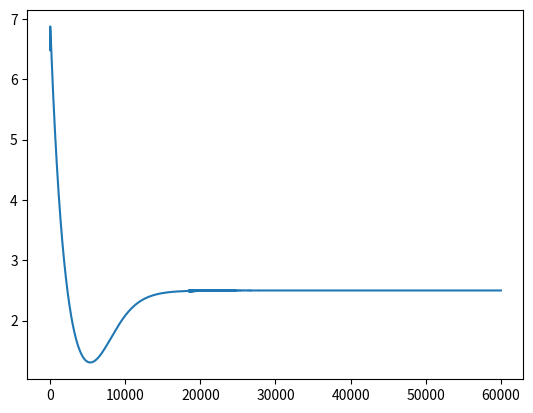

Reproduce this figure in Python.
import numpy as np
from matplotlib import pyplot as plt

## Hyperparameters ##

K           = 5000      # stiffness coefficient 
B           = 50        # damping coefficient
t           = 0.001     # time discretization
Fs          = 2.5       # static friction 
Fc          = 0.2       # kinetic friction
Fsc         = Fs-Fc
vs          = 0.04      # break-away velocity
D           = 4.5       # viscosity coefficient
Z           = 1/(K*t+B)

## Simplified Stribeck parameters ##

r           = Fsc/vs - D
gamma       = D
delta       = Fsc/(r+D)
alpha       = D*delta + Fc
beta        = Fs*delta

## Joit friction computation ##

def friction(x) :
    if np.abs(x) <= Z*Fs:
        return x/Z
    else :
        a = D*Z**2 + Z
        bp = -(x+delta+2*D*Z*x+alpha*Z)
        bl = -(-x+delta-2*D*Z*x+alpha*Z)
        cp = D*x**2 + alpha*x + beta
        cl = D*x**2 - alpha*x + beta
        yp = (-bp - np.sqrt(bp**2-4*a*cp))/(2*a)
        yl = (bl + np.sqrt(bl**2-4*a*cl))/(2*a)

        if x > Z*Fs:
            return yp
        
        if x < -Z*Fs:
            return yl


simulation_on = True
e = 0
q = 0
states = []
qc = 3
Kp = 0.5
time = 0
while simulation_on :
    
    time += t
    q_new = q + Kp*t*(qc-q)
    q_dot = (q_new - q)/t
    q = q_new
    
    u = q_dot
    v_star = u + Z*K*e
    f = friction(v_star)
    # apply friction force to the system
    e = Z*(B*e+f*t)
    if time > 60 :
        simulation_on = False
    states.append(f)

fig = plt.figure()
plt.plot(states)
plt.show()
